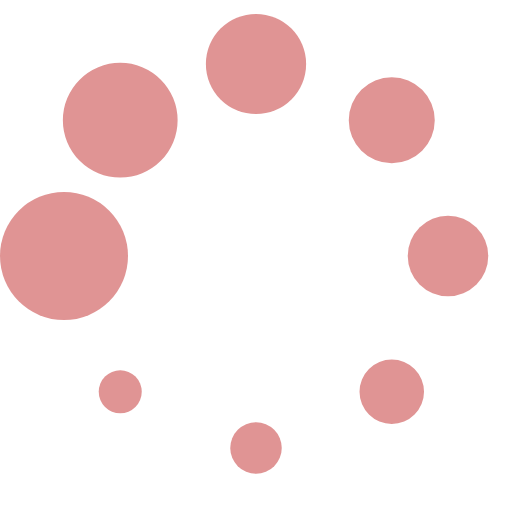
t = 0.00 s
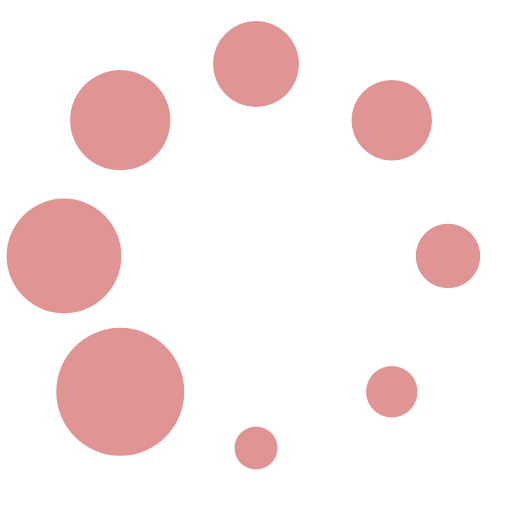
t = 0.11 s
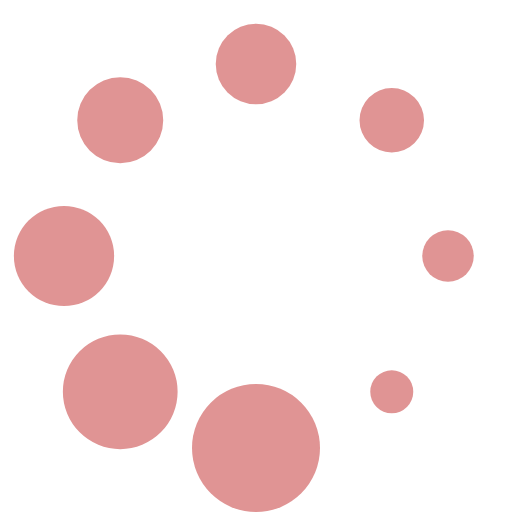
t = 0.21 s
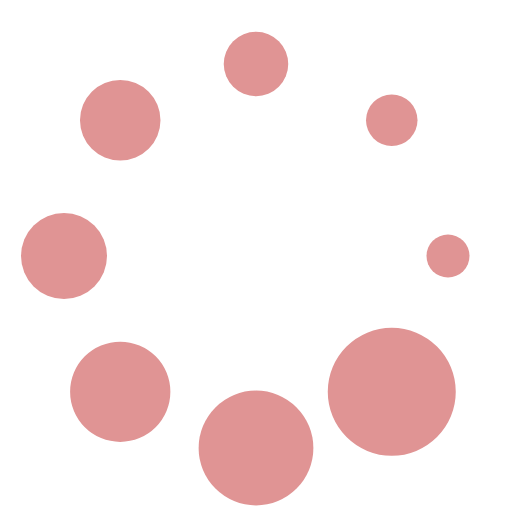
t = 0.32 s
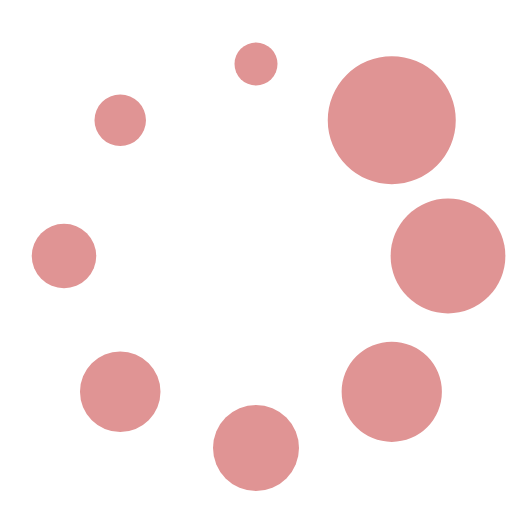
t = 0.43 s
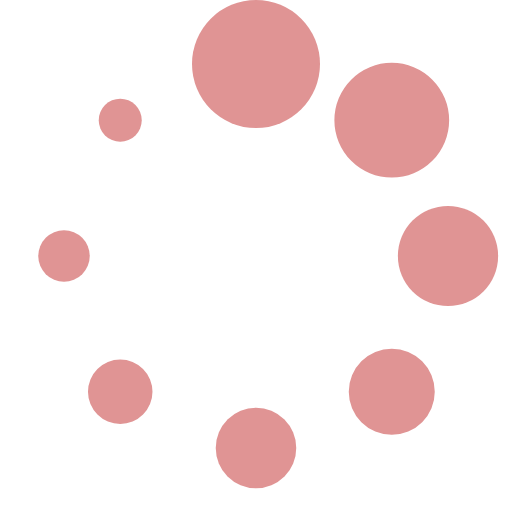
t = 0.53 s

The animated SVG that drew these frames (rendered in a browser with its animation timeline set to each time). Animation: 1 SMIL element (animateTransform=1); one cycle of 0.64 s, repeats indefinitely.

<?xml version="1.0" encoding="UTF-8" standalone="no"?><svg xmlns:svg="http://www.w3.org/2000/svg" xmlns="http://www.w3.org/2000/svg" xmlns:xlink="http://www.w3.org/1999/xlink" version="1.0" width="30px" height="30px" viewBox="0 0 128 128" xml:space="preserve"><g><circle cx="16" cy="64" r="16" fill="#e09494"/><circle cx="16" cy="64" r="14.344" fill="#e09494" transform="rotate(45 64 64)"/><circle cx="16" cy="64" r="12.531" fill="#e09494" transform="rotate(90 64 64)"/><circle cx="16" cy="64" r="10.75" fill="#e09494" transform="rotate(135 64 64)"/><circle cx="16" cy="64" r="10.063" fill="#e09494" transform="rotate(180 64 64)"/><circle cx="16" cy="64" r="8.063" fill="#e09494" transform="rotate(225 64 64)"/><circle cx="16" cy="64" r="6.438" fill="#e09494" transform="rotate(270 64 64)"/><circle cx="16" cy="64" r="5.375" fill="#e09494" transform="rotate(315 64 64)"/><animateTransform attributeName="transform" type="rotate" values="0 64 64;315 64 64;270 64 64;225 64 64;180 64 64;135 64 64;90 64 64;45 64 64" calcMode="discrete" dur="640ms" repeatCount="indefinite"></animateTransform></g></svg>